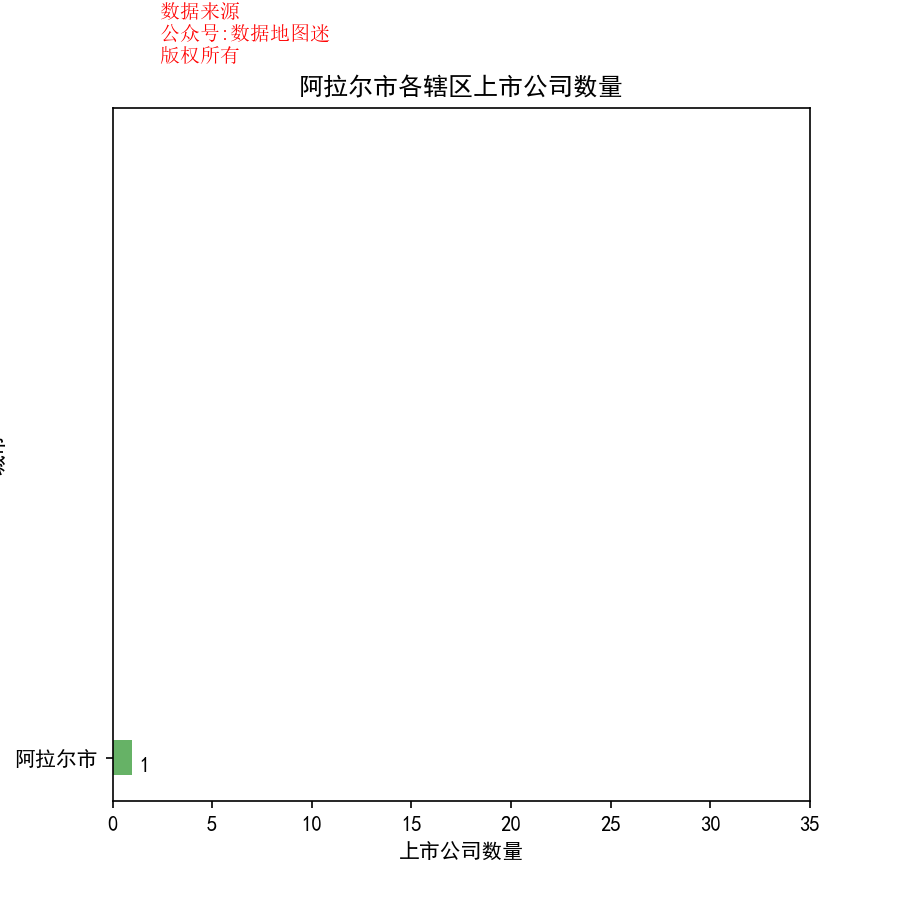

The table this chart was drawn from, first rows:
省, 市, 区县, 公司简称, 公司全名, 行业, 2017前3季度销售额(万）, 利润(万）, 利润率, 股票代码, 注册地址, 办公地址, 官网, 上市日期
新疆维吾尔族自治区, 阿拉尔市, 阿拉尔市, 新农开发, 新疆塔里木农业综合开发股份有限公司, 农业与渔业, 89818, -18159, -20.20%, 新农开发(600359), 新疆维吾尔族自治区阿拉尔南口镇迎宾路1号, 新疆阿拉尔市军垦大道东75号领先商业写字楼11、12层, www.xnkf.com, 1999/4/29
